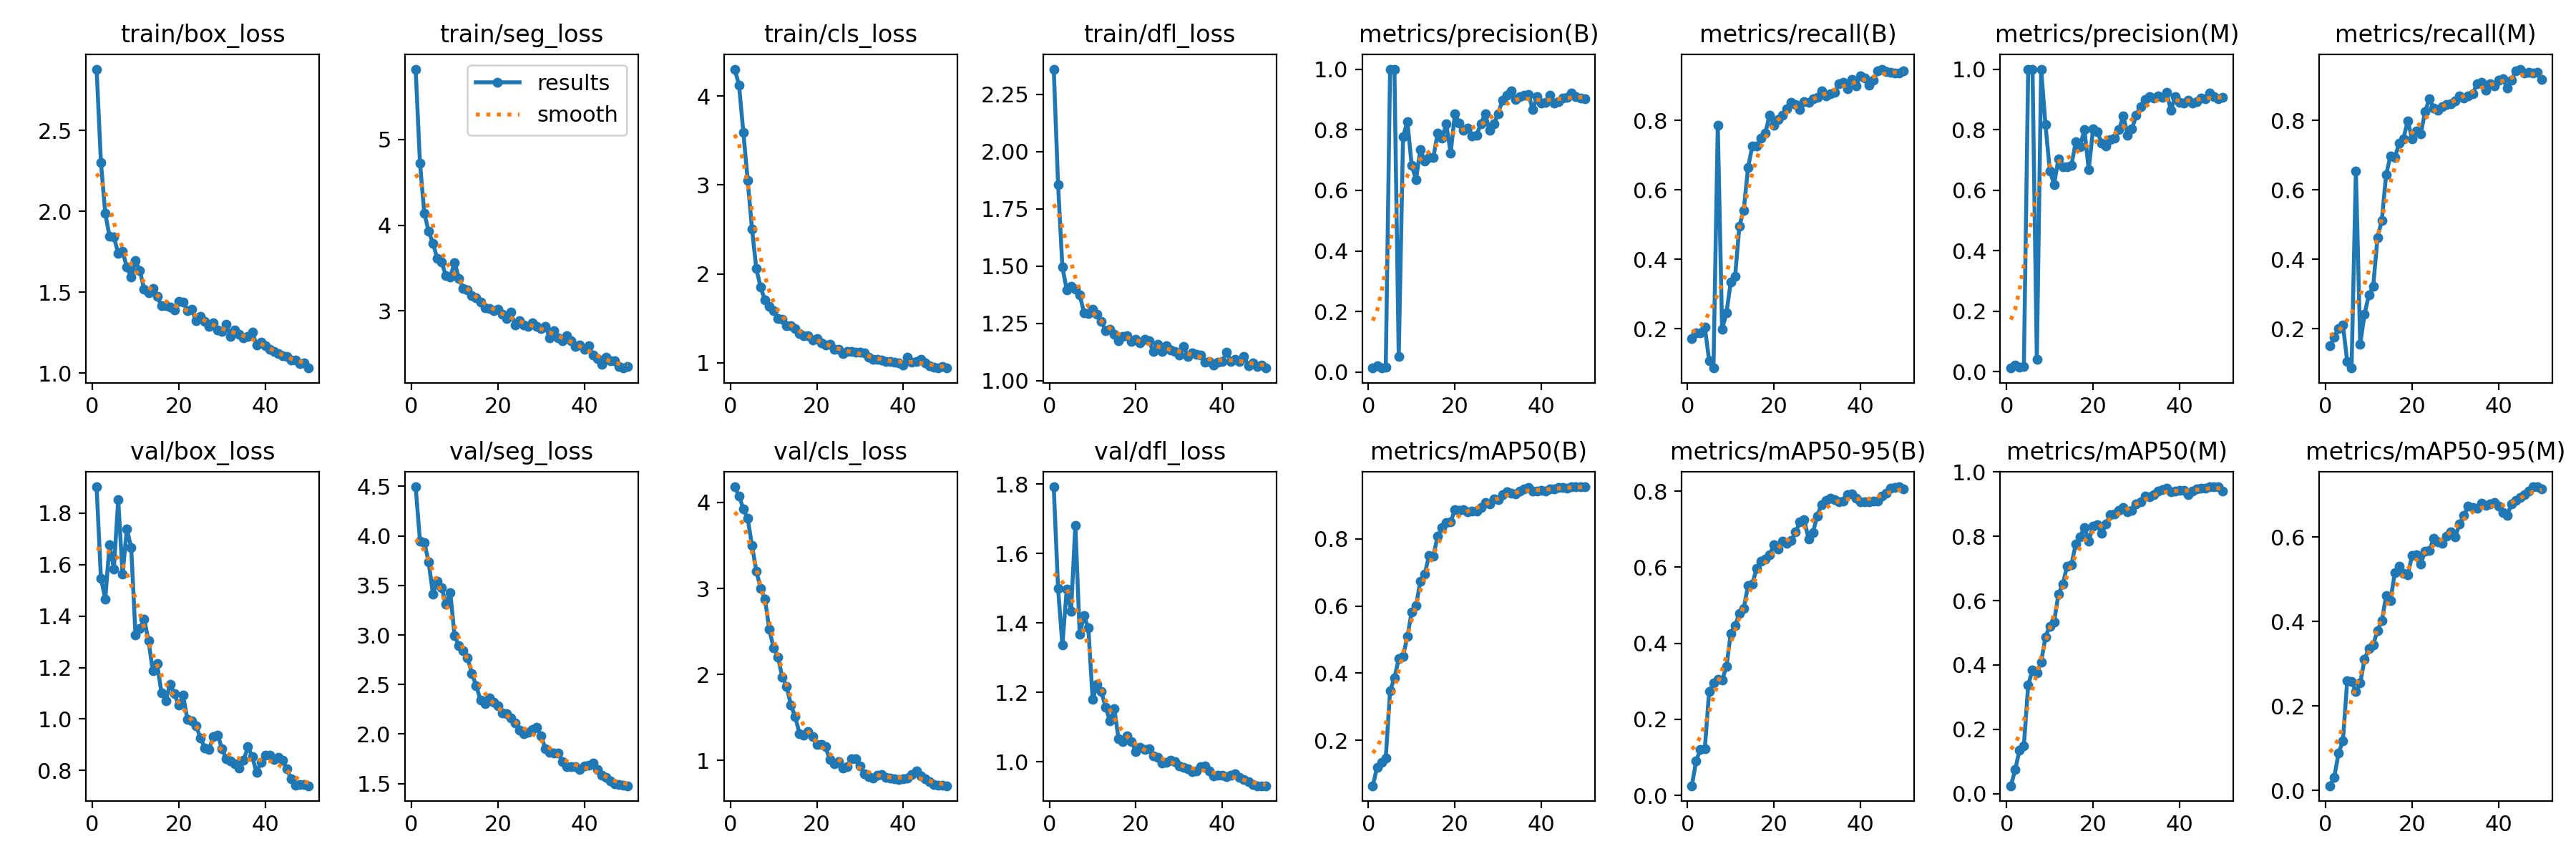

The data file committed next to this chart (first rows):
epoch, time, train/box_loss, train/seg_loss, train/cls_loss, train/dfl_loss, metrics/precision(B), metrics/recall(B), metrics/mAP50(B), metrics/mAP50-95(B), metrics/precision(M), metrics/recall(M), metrics/mAP50(M), metrics/mAP50-95(M), val/box_loss, val/seg_loss, val/cls_loss, val/dfl_loss, lr/pg0, lr/pg1, lr/pg2
1, 2.555, 2.878, 5.821, 4.305, 2.359, 0.01341, 0.1714, 0.0647, 0.02544, 0.01166, 0.151, 0.02453, 0.01144, 1.903, 4.496, 4.181, 1.792, 5.454e-05, 5.454e-05, 5.454e-05
2, 3.826, 2.302, 4.723, 4.125, 1.856, 0.02145, 0.1886, 0.1198, 0.0913, 0.02114, 0.1771, 0.07492, 0.03171, 1.548, 3.95, 4.075, 1.499, 0.0001158, 0.0001158, 0.0001158
3, 5.083, 1.986, 4.142, 3.595, 1.495, 0.01473, 0.1886, 0.1353, 0.121, 0.01521, 0.2014, 0.1357, 0.08855, 1.466, 3.933, 3.925, 1.337, 0.0001746, 0.0001746, 0.0001746
4, 6.292, 1.845, 3.926, 3.055, 1.397, 0.01555, 0.2057, 0.148, 0.1222, 0.01571, 0.2114, 0.1492, 0.118, 1.678, 3.741, 3.812, 1.496, 0.0002309, 0.0002309, 0.0002309
5, 7.544, 1.843, 3.791, 2.507, 1.411, 1, 0.1085, 0.3472, 0.2736, 1, 0.106, 0.3368, 0.2597, 1.584, 3.413, 3.501, 1.434, 0.0002846, 0.0002846, 0.0002846
6, 8.748, 1.738, 3.609, 2.058, 1.4, 1, 0.08727, 0.3852, 0.2954, 1, 0.08727, 0.3852, 0.2585, 1.853, 3.541, 3.203, 1.681, 0.0003358, 0.0003358, 0.0003358
7, 9.985, 1.752, 3.573, 1.848, 1.374, 0.0507, 0.7853, 0.4432, 0.3055, 0.04106, 0.6552, 0.3751, 0.234, 1.562, 3.478, 3.002, 1.367, 0.0003845, 0.0003845, 0.0003845
8, 11.21, 1.655, 3.408, 1.706, 1.297, 0.7769, 0.1986, 0.4499, 0.3029, 1, 0.1558, 0.4088, 0.254, 1.739, 3.309, 2.877, 1.42, 0.0004307, 0.0004307, 0.0004307
9, 12.41, 1.595, 3.396, 1.63, 1.292, 0.8262, 0.2453, 0.5089, 0.3384, 0.8163, 0.2424, 0.4872, 0.3101, 1.666, 3.429, 2.525, 1.385, 0.0004743, 0.0004743, 0.0004743
10, 13.65, 1.694, 3.565, 1.589, 1.31, 0.6824, 0.3346, 0.5823, 0.426, 0.6641, 0.2974, 0.5206, 0.3367, 1.326, 2.995, 2.309, 1.18, 0.0005154, 0.0005154, 0.0005154
11, 14.87, 1.635, 3.381, 1.5, 1.289, 0.6357, 0.3504, 0.6016, 0.4462, 0.6186, 0.3224, 0.5342, 0.3451, 1.351, 2.892, 2.206, 1.222, 0.0005541, 0.0005541, 0.0005541
12, 16.11, 1.518, 3.263, 1.493, 1.259, 0.7346, 0.4957, 0.6732, 0.4792, 0.7042, 0.4617, 0.6202, 0.3785, 1.389, 2.839, 1.969, 1.202, 0.0005901, 0.0005901, 0.0005901
13, 17.33, 1.497, 3.247, 1.42, 1.219, 0.6966, 0.5418, 0.6942, 0.4924, 0.6767, 0.5127, 0.6505, 0.4014, 1.304, 2.769, 1.862, 1.158, 0.0006237, 0.0006237, 0.0006237
14, 18.6, 1.522, 3.176, 1.416, 1.223, 0.7083, 0.664, 0.7501, 0.5515, 0.6773, 0.6437, 0.7076, 0.461, 1.187, 2.612, 1.645, 1.117, 0.0006548, 0.0006548, 0.0006548
15, 19.85, 1.473, 3.155, 1.382, 1.202, 0.7081, 0.7272, 0.7493, 0.5563, 0.6815, 0.6983, 0.7123, 0.4498, 1.215, 2.487, 1.508, 1.153, 0.000657, 0.000657, 0.000657
16, 21.06, 1.416, 3.106, 1.33, 1.176, 0.7884, 0.7263, 0.8078, 0.5972, 0.7599, 0.6925, 0.7752, 0.5152, 1.103, 2.345, 1.314, 1.066, 0.000639, 0.000639, 0.000639
17, 22.22, 1.418, 3.036, 1.307, 1.195, 0.772, 0.7498, 0.8342, 0.6159, 0.7433, 0.7345, 0.7976, 0.5315, 1.072, 2.304, 1.292, 1.059, 0.000621, 0.000621, 0.000621
18, 23.39, 1.409, 3.026, 1.302, 1.198, 0.8184, 0.7645, 0.8496, 0.6219, 0.8008, 0.748, 0.8281, 0.5133, 1.136, 2.363, 1.337, 1.074, 0.000603, 0.000603, 0.000603
19, 24.55, 1.39, 3.004, 1.253, 1.171, 0.7224, 0.8157, 0.8501, 0.6329, 0.6674, 0.799, 0.7852, 0.5109, 1.099, 2.323, 1.278, 1.059, 0.000585, 0.000585, 0.000585
20, 25.73, 1.445, 3.02, 1.272, 1.18, 0.8525, 0.7868, 0.8872, 0.6584, 0.8015, 0.7473, 0.8313, 0.556, 1.053, 2.288, 1.187, 1.029, 0.000567, 0.000567, 0.000567
21, 26.9, 1.439, 2.964, 1.225, 1.166, 0.8214, 0.8023, 0.884, 0.6477, 0.7922, 0.7697, 0.8354, 0.5578, 1.093, 2.212, 1.186, 1.041, 0.000549, 0.000549, 0.000549
22, 28.1, 1.385, 2.913, 1.201, 1.18, 0.7978, 0.8139, 0.8873, 0.6685, 0.7554, 0.7619, 0.8085, 0.5355, 0.9984, 2.203, 1.16, 1.036, 0.000531, 0.000531, 0.000531
23, 29.29, 1.394, 2.983, 1.211, 1.176, 0.8061, 0.8325, 0.8811, 0.6622, 0.7466, 0.8244, 0.8387, 0.5668, 0.9932, 2.166, 1.011, 1.038, 0.000513, 0.000513, 0.000513
24, 30.48, 1.323, 2.833, 1.149, 1.128, 0.7789, 0.851, 0.8823, 0.6701, 0.7668, 0.8634, 0.8677, 0.5682, 0.9734, 2.113, 0.9612, 1.018, 0.000495, 0.000495, 0.000495
25, 31.72, 1.349, 2.886, 1.15, 1.158, 0.7825, 0.8463, 0.8833, 0.6922, 0.7722, 0.8346, 0.8695, 0.5977, 0.9272, 2.04, 0.9833, 1.014, 0.000477, 0.000477, 0.000477
26, 32.95, 1.321, 2.839, 1.105, 1.129, 0.8197, 0.8321, 0.8937, 0.7193, 0.8002, 0.8295, 0.8812, 0.5876, 0.8882, 2.001, 0.9101, 0.9955, 0.000459, 0.000459, 0.000459
27, 34.12, 1.289, 2.82, 1.125, 1.152, 0.8533, 0.854, 0.9077, 0.7251, 0.8445, 0.8393, 0.8889, 0.5856, 0.8824, 2.019, 0.9277, 0.9984, 0.000441, 0.000441, 0.000441
28, 35.33, 1.309, 2.857, 1.124, 1.135, 0.797, 0.8523, 0.9048, 0.6735, 0.7824, 0.8459, 0.8764, 0.6024, 0.9312, 2.049, 1.019, 1.005, 0.000423, 0.000423, 0.000423
29, 36.45, 1.267, 2.818, 1.116, 1.128, 0.8196, 0.8632, 0.9182, 0.6903, 0.8015, 0.8489, 0.8794, 0.6123, 0.9384, 2.069, 1.02, 1.002, 0.0004051, 0.0004051, 0.0004051
30, 37.68, 1.259, 2.798, 1.121, 1.113, 0.8531, 0.8665, 0.9175, 0.7352, 0.8475, 0.8568, 0.8995, 0.6009, 0.8854, 1.985, 0.9408, 0.9876, 0.0003871, 0.0003871, 0.0003871
31, 38.89, 1.302, 2.822, 1.108, 1.15, 0.8981, 0.8854, 0.9322, 0.7651, 0.8765, 0.8704, 0.907, 0.6315, 0.844, 1.854, 0.8426, 0.9843, 0.0003691, 0.0003691, 0.0003691
32, 40.1, 1.225, 2.683, 1.063, 1.107, 0.9133, 0.8711, 0.9412, 0.7755, 0.9002, 0.8635, 0.9246, 0.6514, 0.8375, 1.813, 0.8095, 0.9799, 0.0003511, 0.0003511, 0.0003511
33, 41.33, 1.265, 2.766, 1.042, 1.12, 0.9288, 0.8776, 0.9363, 0.7807, 0.9079, 0.8716, 0.9216, 0.6731, 0.8261, 1.812, 0.7931, 0.9723, 0.0003331, 0.0003331, 0.0003331
34, 42.54, 1.241, 2.682, 1.042, 1.116, 0.8986, 0.8805, 0.9341, 0.7774, 0.9053, 0.8762, 0.9291, 0.67, 0.8083, 1.812, 0.8257, 0.9747, 0.0003151, 0.0003151, 0.0003151
35, 43.72, 1.22, 2.655, 1.033, 1.112, 0.9103, 0.9056, 0.9427, 0.7723, 0.9107, 0.9056, 0.9404, 0.6685, 0.8396, 1.721, 0.8347, 0.9853, 0.0002971, 0.0002971, 0.0002971
36, 44.96, 1.226, 2.711, 1.016, 1.082, 0.9128, 0.9098, 0.9497, 0.7741, 0.9068, 0.9102, 0.9457, 0.6791, 0.8919, 1.672, 0.808, 0.9876, 0.0002791, 0.0002791, 0.0002791
37, 46.15, 1.255, 2.65, 1.015, 1.084, 0.9169, 0.8917, 0.9529, 0.7903, 0.9222, 0.8871, 0.9493, 0.6746, 0.8531, 1.668, 0.792, 0.9735, 0.0002611, 0.0002611, 0.0002611
38, 47.34, 1.173, 2.581, 1.002, 1.068, 0.8659, 0.9179, 0.9414, 0.7931, 0.8644, 0.9061, 0.9372, 0.678, 0.7918, 1.67, 0.7871, 0.9597, 0.0002431, 0.0002431, 0.0002431
39, 48.56, 1.194, 2.605, 0.9934, 1.081, 0.9082, 0.8995, 0.9422, 0.7815, 0.9093, 0.899, 0.9408, 0.6815, 0.8302, 1.646, 0.7803, 0.9614, 0.0002251, 0.0002251, 0.0002251
40, 49.71, 1.17, 2.548, 0.9726, 1.084, 0.8887, 0.9288, 0.9449, 0.7728, 0.8899, 0.9168, 0.9427, 0.6728, 0.8595, 1.677, 0.7837, 0.9617, 0.0002071, 0.0002071, 0.0002071
41, 67.98, 1.149, 2.595, 1.062, 1.124, 0.8898, 0.9217, 0.9433, 0.7714, 0.888, 0.9202, 0.9417, 0.6576, 0.8604, 1.682, 0.7919, 0.9581, 0.0001891, 0.0001891, 0.0001891
42, 69, 1.135, 2.486, 1.002, 1.085, 0.9145, 0.9009, 0.948, 0.7716, 0.8977, 0.8931, 0.9305, 0.6518, 0.8432, 1.704, 0.8399, 0.9608, 0.0001711, 0.0001711, 0.0001711
43, 70.02, 1.12, 2.445, 1.016, 1.093, 0.8885, 0.9169, 0.949, 0.7748, 0.8885, 0.9169, 0.941, 0.6783, 0.852, 1.64, 0.8759, 0.965, 0.0001531, 0.0001531, 0.0001531
44, 71.02, 1.106, 2.375, 1.036, 1.083, 0.8922, 0.9425, 0.9536, 0.7742, 0.8922, 0.9425, 0.948, 0.6873, 0.8402, 1.582, 0.8187, 0.955, 0.0001351, 0.0001351, 0.0001351
45, 72.02, 1.104, 2.462, 1.001, 1.105, 0.9044, 0.9478, 0.9538, 0.7879, 0.9044, 0.9478, 0.9488, 0.6934, 0.8054, 1.56, 0.7884, 0.9488, 0.0001171, 0.0001171, 0.0001171
46, 73.03, 1.082, 2.415, 0.962, 1.065, 0.9075, 0.9413, 0.9516, 0.7939, 0.9031, 0.937, 0.949, 0.7006, 0.7669, 1.523, 0.7513, 0.943, 9.9081e-05, 9.9081e-05, 9.9081e-05
47, 74.07, 1.082, 2.417, 0.9512, 1.078, 0.9218, 0.9393, 0.9551, 0.8082, 0.9218, 0.9393, 0.9537, 0.7095, 0.7412, 1.498, 0.7196, 0.9343, 8.10828e-05, 8.10828e-05, 8.10828e-05
48, 75.1, 1.061, 2.353, 0.9418, 1.063, 0.9101, 0.9368, 0.9547, 0.8102, 0.9094, 0.9369, 0.9535, 0.718, 0.744, 1.488, 0.7111, 0.9313, 6.30846e-05, 6.30846e-05, 6.30846e-05
49, 76.12, 1.062, 2.333, 0.9559, 1.069, 0.9045, 0.9368, 0.9543, 0.8115, 0.9026, 0.9386, 0.9532, 0.7187, 0.7453, 1.484, 0.7112, 0.9315, 4.50864e-05, 4.50864e-05, 4.50864e-05
50, 77.14, 1.032, 2.351, 0.9395, 1.055, 0.9021, 0.9435, 0.9542, 0.8054, 0.906, 0.9172, 0.9412, 0.713, 0.7405, 1.478, 0.7071, 0.9313, 2.70882e-05, 2.70882e-05, 2.70882e-05
